2-way image classification set "spiral" from GitHub (Madhurima-R04/ParkinSense); label vocabulary: healthy, Parkinson.

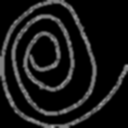
Label: healthy

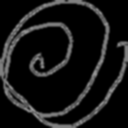
Label: Parkinson

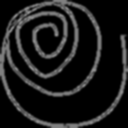
Label: healthy

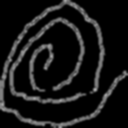
Label: Parkinson

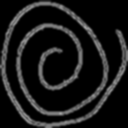
Label: healthy

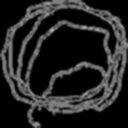
Label: Parkinson
